Run: headless pygame with SDL's dummy video driver; simulated clock (each Clock.tick advances the game by its frame time, no real sleeping); random seed 0; keys injected as events and as key.get_pressed() state; no mouse input.
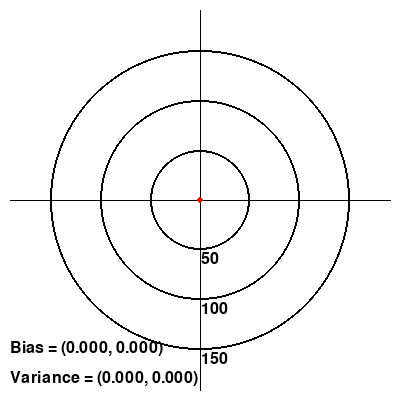
Frame 1 of 4 · flips 1–60 · no input
Frame 2 of 4 · flips 61–180 · tapped SPACE, RETURN · held RIGHT (→), D · screen unchanged from frame 1, image omitted
Frame 3 of 4 · flips 181–300 · held DOWN (↓), S · screen unchanged from frame 2, image omitted
Frame 4 of 4 · flips 301–420 · held LEFT (←), A, UP (↑), W · screen unchanged from frame 3, image omitted

The pygame program that drew these frames:


import pygame, random, argparse
from pygame.locals import QUIT


SAMPLE = 100
ACTIVE = 0
INTERVAL = 30

WIDTH = 400
HEIGHT = 400

points:list[tuple[float,float]] = []
count = 0
active = 0
seed = 0

dx = 0
dy = 0
sx = 0
sy = 0

def metrics():
    if active < 2:
        return [0,0,0,0]

    x_med = 0
    y_med = 0
    for i in range(0,active):
        (x,y) = points[i]
        x_med += x
        y_med += y
    x_med = x_med / active
    y_med = y_med / active

    x_var = 0
    y_var = 0
    for i in range(0,active):
        (x,y) = points[i]
        x_var += (x - x_med)**2
        y_var += (y - y_med)**2
    x_var = x_var / (active-1)
    y_var = y_var / (active-1)

    x_med = (200 - x_med)**2
    y_med = (200 - y_med)**2

    return (x_med, y_med, x_var, y_var)


def start():
    global count
    global active
    count = 0
    active = 0
    points.clear()
    for _ in range(SAMPLE):
        x = random.gauss(200 + dx, sx)
        y = random.gauss(200 + dy, sy)
        points.append((x,y))

def update():
    global count
    global active
    count += 1
    if count >= INTERVAL and active < len(points):
        active += 1
        count = 0

def draw(screen:pygame.Surface, font:pygame.font.Font):
    white = (255,255,255)
    black = (0,0,0)

    screen.fill(white)

    half_width = int(WIDTH/2)
    half_height = int(HEIGHT/2)
    

    pygame.draw.circle(screen, black, (half_width,half_height), 50, 2)
    pygame.draw.circle(screen, black, (half_width,half_height), 100, 2)
    pygame.draw.circle(screen, black, (half_width,half_height), 150, 2)

    pygame.draw.line(screen, black, (10, half_height), (WIDTH-10, half_height))
    pygame.draw.line(screen, black, (half_width, 10), (half_width, HEIGHT - 10))

    red = (255, 0, 0)
    for i in range(0, active):
        x, y = points[i]
        pygame.draw.circle(screen, red, (x,y), 3)

    surface = font.render('50', True, black, white)
    screen.blit(surface, (half_width + 1, half_height + 51))
    surface = font.render('100', True, black)
    screen.blit(surface, (half_width + 1, half_height + 101))
    surface = font.render('150', True, black)
    screen.blit(surface, (half_width + 1, half_height + 151))

    result = metrics()

    surface = font.render(f'Bias = ({result[0]:.3f}, {result[1]:.3f})', True, black)
    screen.blit(surface, (10, HEIGHT - 60))
    surface = font.render(f'Variance = ({result[2]:.3f}, {result[3]:.3f})', True, black)
    screen.blit(surface, (10, HEIGHT - 30))



def main():
    running = True
    paused = False
    clock = pygame.time.Clock()
    pygame.init()
    text_font = pygame.font.Font(None,24)
    screen = pygame.display.set_mode((WIDTH, HEIGHT))
    pygame.display.set_caption('Accuracy and Precision')
    while running:
        for event in pygame.event.get():
            if event.type == QUIT:
                running = False
            if event.type == pygame.KEYDOWN:
                if event.key == pygame.K_ESCAPE:
                    start()
                if event.key == pygame.K_SPACE:
                    paused = not paused

        if not paused:
            update()
        draw(screen, text_font)

        pygame.display.update()
        clock.tick(100)

pygame.quit()



if __name__ == '__main__':
    parser = argparse.ArgumentParser(description='Accuracy and Precision')
    parser.add_argument("--seed", type=int, help="seed to pseudorandom number generator", default=0)
    parser.add_argument("--dx", type=int, help="x bias increment", default=0)
    parser.add_argument("--dy", type=int, help="y bias increment", default=0)
    parser.add_argument("--sx", type=int, help="x variance increment", default=0)
    parser.add_argument("--sy", type=int, help="y variance increment", default=0)
    args = parser.parse_args()
    dx = args.dx
    dy = args.dy
    sx = args.sx
    sy = args.sy
    seed = args.seed
    random.seed(seed)
    start()
    main()
